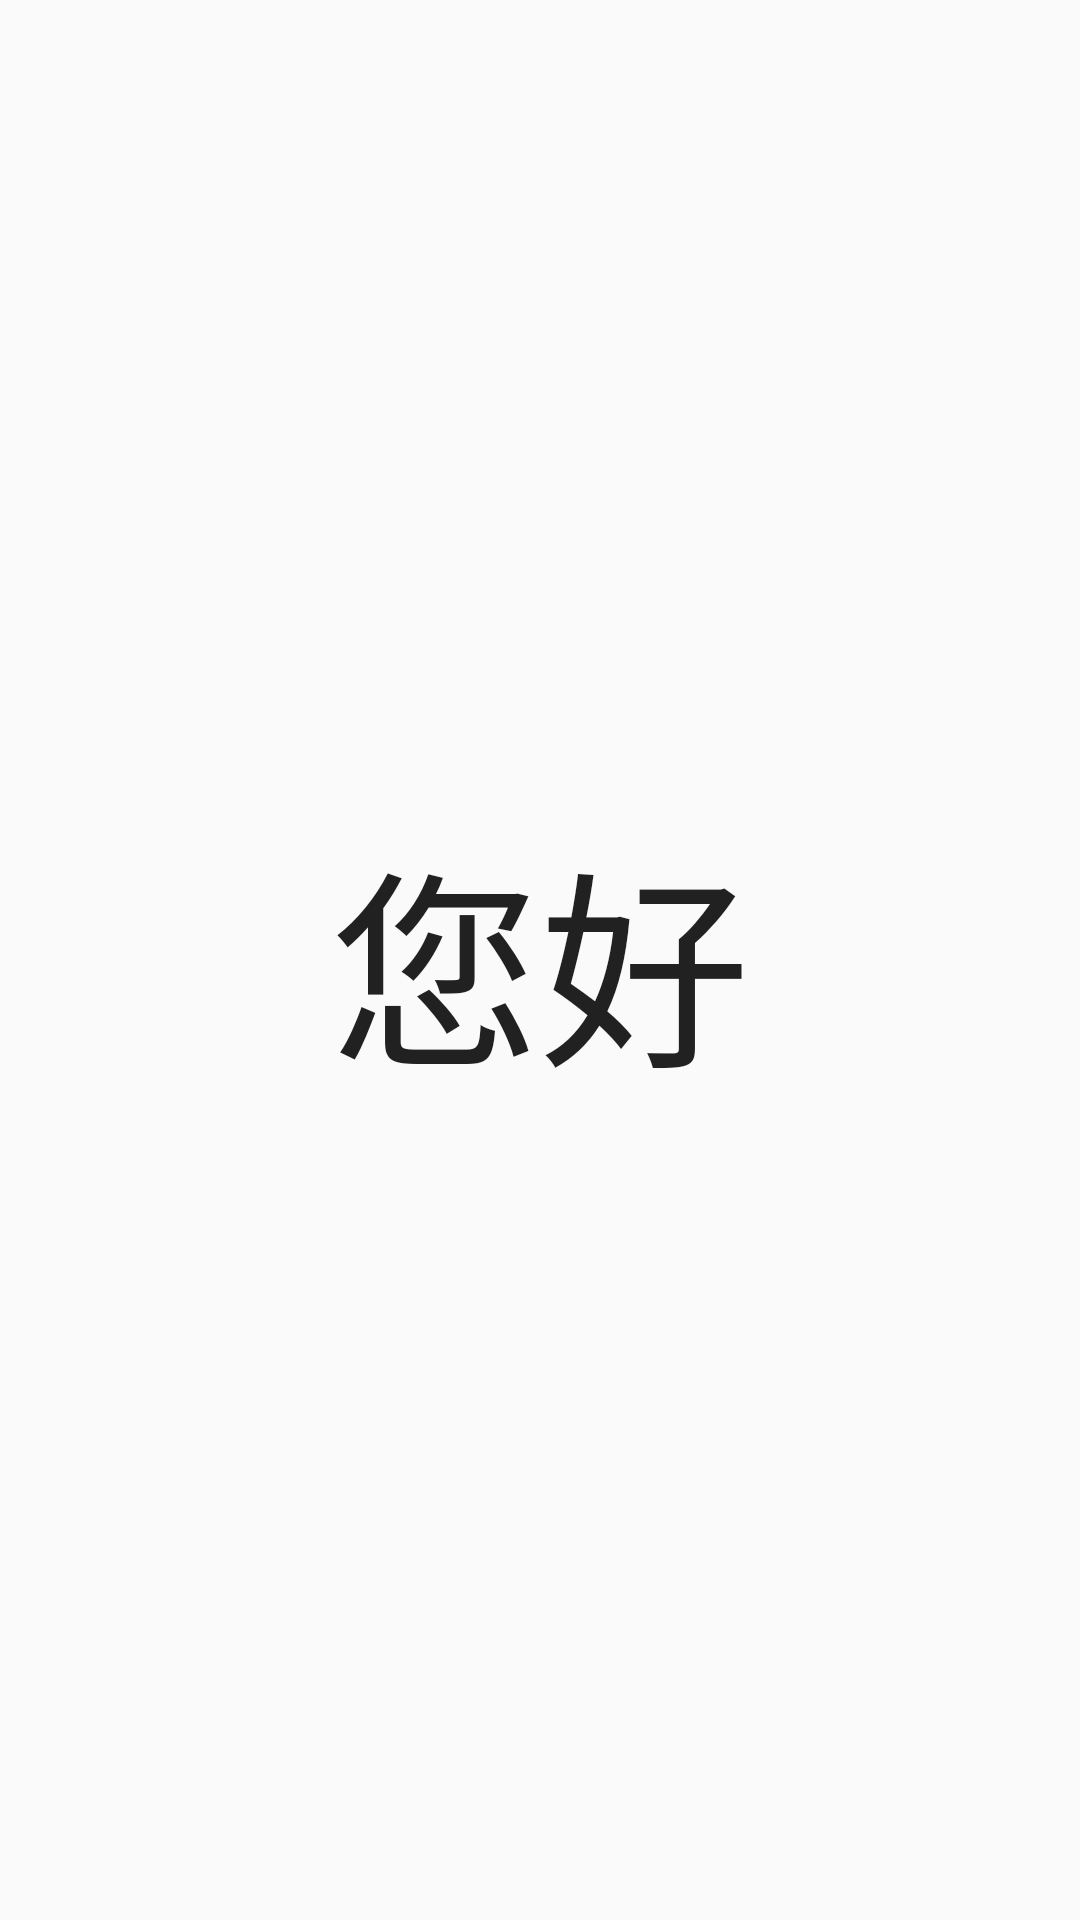

Produce the Android XML layout that renders to this screen, including the resource entries it uses.
<!-- AndroidManifest.xml: application theme AppTheme -->
<!-- res/layout/fragment_initial.xml -->
<FrameLayout xmlns:android="http://schemas.android.com/apk/res/android"
             xmlns:tools="http://schemas.android.com/tools"
             android:layout_width="match_parent"
             android:layout_height="match_parent"
             tools:context="com.jupiter.pcbrowser.InitialFragment">

    <TextView
            android:layout_width="match_parent"
            android:layout_height="104dp"
            android:textAppearance="?android:attr/textAppearanceLarge"
            android:text="您好"
            android:id="@+id/textView"
            android:layout_gravity="center"
            android:textSize="70dp"
            android:gravity="center"
            android:textAlignment="center"
            />
</FrameLayout>
<!-- resources referenced by this layout -->
<resources>
  <style name="AppTheme" parent="android:Theme.Material.Light.DarkActionBar">
          <item name="android:windowContentTransitions">true</item>
          <item name="android:windowAllowEnterTransitionOverlap">true</item>
          <item name="android:windowAllowReturnTransitionOverlap">true</item>
      </style>
</resources>
